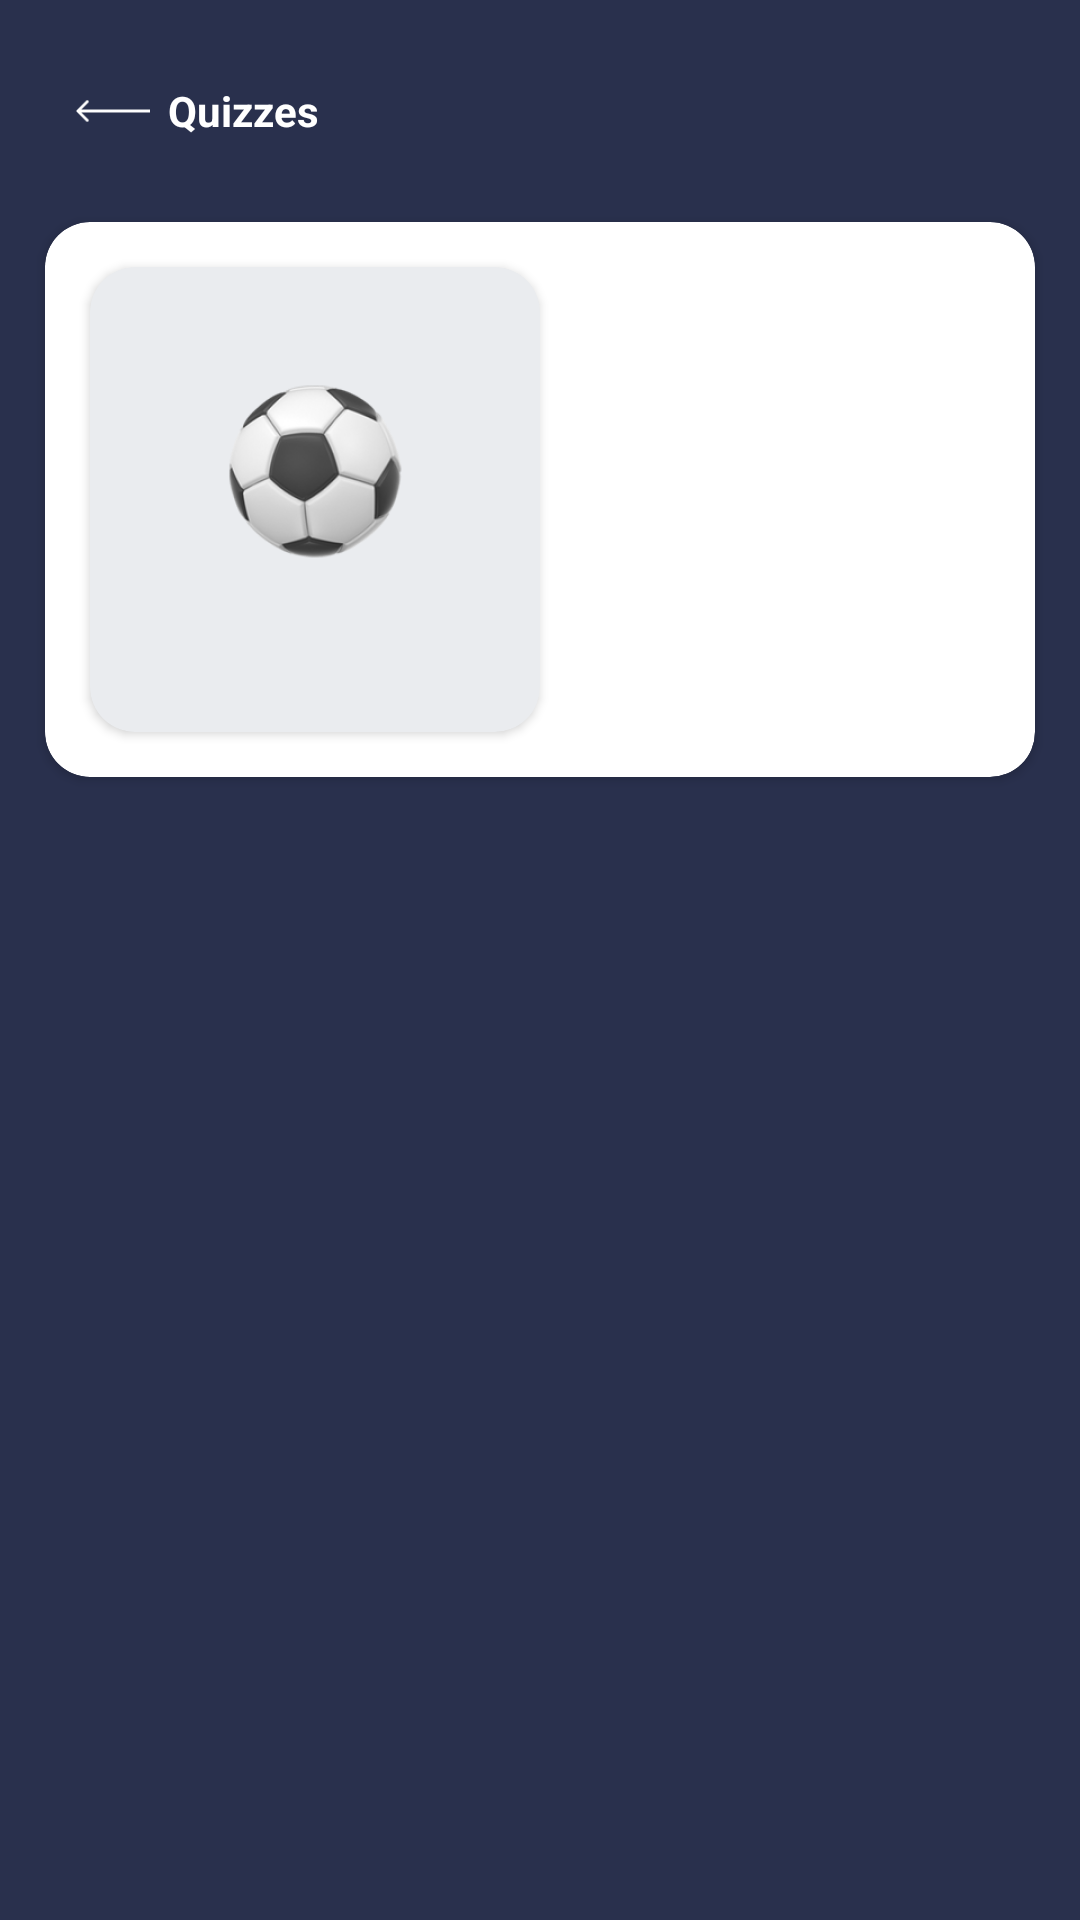

Produce the Android XML layout that renders to this screen, including the resource entries it uses.
<!-- AndroidManifest.xml: application theme Theme.Material3.DayNight.NoActionBar -->
<!-- res/layout/fragment_level.xml -->
<?xml version="1.0" encoding="utf-8"?>
<LinearLayout xmlns:android="http://schemas.android.com/apk/res/android"
    xmlns:tools="http://schemas.android.com/tools"
    android:layout_width="match_parent"
    android:layout_height="match_parent"
    xmlns:app="http://schemas.android.com/apk/res-auto"
    tools:context=".presentation.ui.LevelFragment"
    android:background="#29304D"
    android:orientation="vertical">

    <LinearLayout
        android:id="@+id/btn_back_levels"
        android:layout_width="wrap_content"
        android:layout_height="wrap_content"
        android:orientation="horizontal"
        android:padding="25dp">

        <ImageView
            android:layout_width="25dp"
            android:layout_height="wrap_content"
            android:src="@drawable/line_back"
            android:layout_gravity="center"/>
        <TextView
            android:layout_width="wrap_content"
            android:layout_height="wrap_content"
            android:text="@string/quizzes_fragment_level"
            android:textStyle="bold"
            android:textSize="14sp"
            android:textColor="@color/white"
            android:layout_gravity="center"
            android:paddingStart="6dp"/>

    </LinearLayout>

    <androidx.cardview.widget.CardView
        android:layout_width="match_parent"
        android:layout_height="wrap_content"
        android:layout_marginStart="15dp"
        android:layout_marginEnd="15dp"
        app:cardCornerRadius="15dp">

        <LinearLayout
            android:layout_width="match_parent"
            android:layout_height="wrap_content"
            android:orientation="horizontal">

            <androidx.cardview.widget.CardView
                android:layout_width="match_parent"
                android:layout_height="155dp"
                app:cardBackgroundColor="#EAECEF"
                app:cardCornerRadius="15dp"
                android:layout_weight="1"
                android:layout_marginTop="15dp"
                android:layout_marginStart="15dp"
                android:layout_marginBottom="15dp">

                <FrameLayout
                    android:layout_width="match_parent"
                    android:layout_height="match_parent">
                    <LinearLayout
                        android:layout_width="wrap_content"
                        android:layout_height="wrap_content"
                        android:orientation="vertical"
                        android:layout_gravity="center">
                        <ImageView
                            android:id="@+id/image_category_level"
                            android:layout_width="60dp"
                            android:layout_height="60dp"
                            android:src="@drawable/category_football"/>

                        <TextView
                            android:id="@+id/tv_category_name_level"
                            android:layout_width="wrap_content"
                            android:layout_height="wrap_content"
                            tools:text="Sport"
                            android:textSize="14sp"
                            android:textColor="#29304D"
                            android:textStyle="bold"
                            android:layout_gravity="center"/>
                    </LinearLayout>
                </FrameLayout>

            </androidx.cardview.widget.CardView>

            <FrameLayout
                android:layout_width="match_parent"
                android:layout_height="match_parent"
                android:layout_weight="1">
                <TextView
                    android:id="@+id/tv_user_progress_level"
                    android:layout_width="wrap_content"
                    android:layout_height="wrap_content"
                    tools:text="0/3"
                    android:layout_gravity="center"
                    android:textAlignment="center"
                    android:textSize="22sp"
                    android:textColor="@color/black"
                    android:textStyle="bold"/>
            </FrameLayout>
        </LinearLayout>
    </androidx.cardview.widget.CardView>

    <androidx.recyclerview.widget.RecyclerView
        android:id="@+id/recycler_view_levels"
        android:layout_width="match_parent"
        android:layout_height="match_parent"
        android:layout_margin="15dp"
        tools:listitem="@layout/level_item"
        app:layoutManager="androidx.recyclerview.widget.LinearLayoutManager"/>


</LinearLayout>
<!-- res/layout/level_item.xml (included above) -->
<?xml version="1.0" encoding="utf-8"?>
<androidx.cardview.widget.CardView xmlns:android="http://schemas.android.com/apk/res/android"
    android:layout_width="match_parent"
    android:layout_height="65dp"
    xmlns:app="http://schemas.android.com/apk/res-auto"
    xmlns:tools="http://schemas.android.com/tools"
    android:layout_marginBottom="15dp"
    app:cardCornerRadius="15dp">

    <FrameLayout
        android:layout_width="match_parent"
        android:layout_height="match_parent">

        <TextView
            android:id="@+id/tv_level_item"
            android:layout_width="wrap_content"
            android:layout_height="wrap_content"
            tools:text="Уровень 1"
            android:textStyle="bold"
            android:textColor="@color/black"
            android:textSize="14sp"
            android:layout_gravity="center_vertical"
            android:layout_marginStart="15dp"/>

        <ImageView
            android:id="@+id/image_arrow_level"
            android:layout_width="25dp"
            android:layout_height="wrap_content"
            android:layout_gravity="end|center_vertical"
            android:src="@drawable/arrow_level"
            android:layout_marginEnd="15dp"/>

        <ImageView
            android:id="@+id/image_lock_level"
            android:layout_width="30dp"
            android:layout_height="30dp"
            android:src="@drawable/lock_level"
            android:layout_gravity="end|center_vertical"
            android:layout_marginEnd="15dp"
            android:visibility="invisible"/>

        <ImageView
            android:id="@+id/image_completed_level"
            android:layout_width="30dp"
            android:layout_height="30dp"
            android:src="@drawable/level_completed_icon"
            android:layout_gravity="end|center_vertical"
            android:layout_marginEnd="15dp"
            android:visibility="invisible"/>
    </FrameLayout>



</androidx.cardview.widget.CardView>
<!-- resources referenced by this layout -->
<resources>
  <color name="black">#FF000000</color>
  <color name="white">#FFFFFFFF</color>
  <!-- drawable arrow_level: png bitmap (drawable-v24, 275 bytes) -->
  <!-- drawable category_football: png bitmap (drawable-v24, 21335 bytes) -->
  <!-- drawable line_back: png bitmap (drawable-v24, 247 bytes) -->
  <string name="quizzes_fragment_level">Quizzes</string>
</resources>
